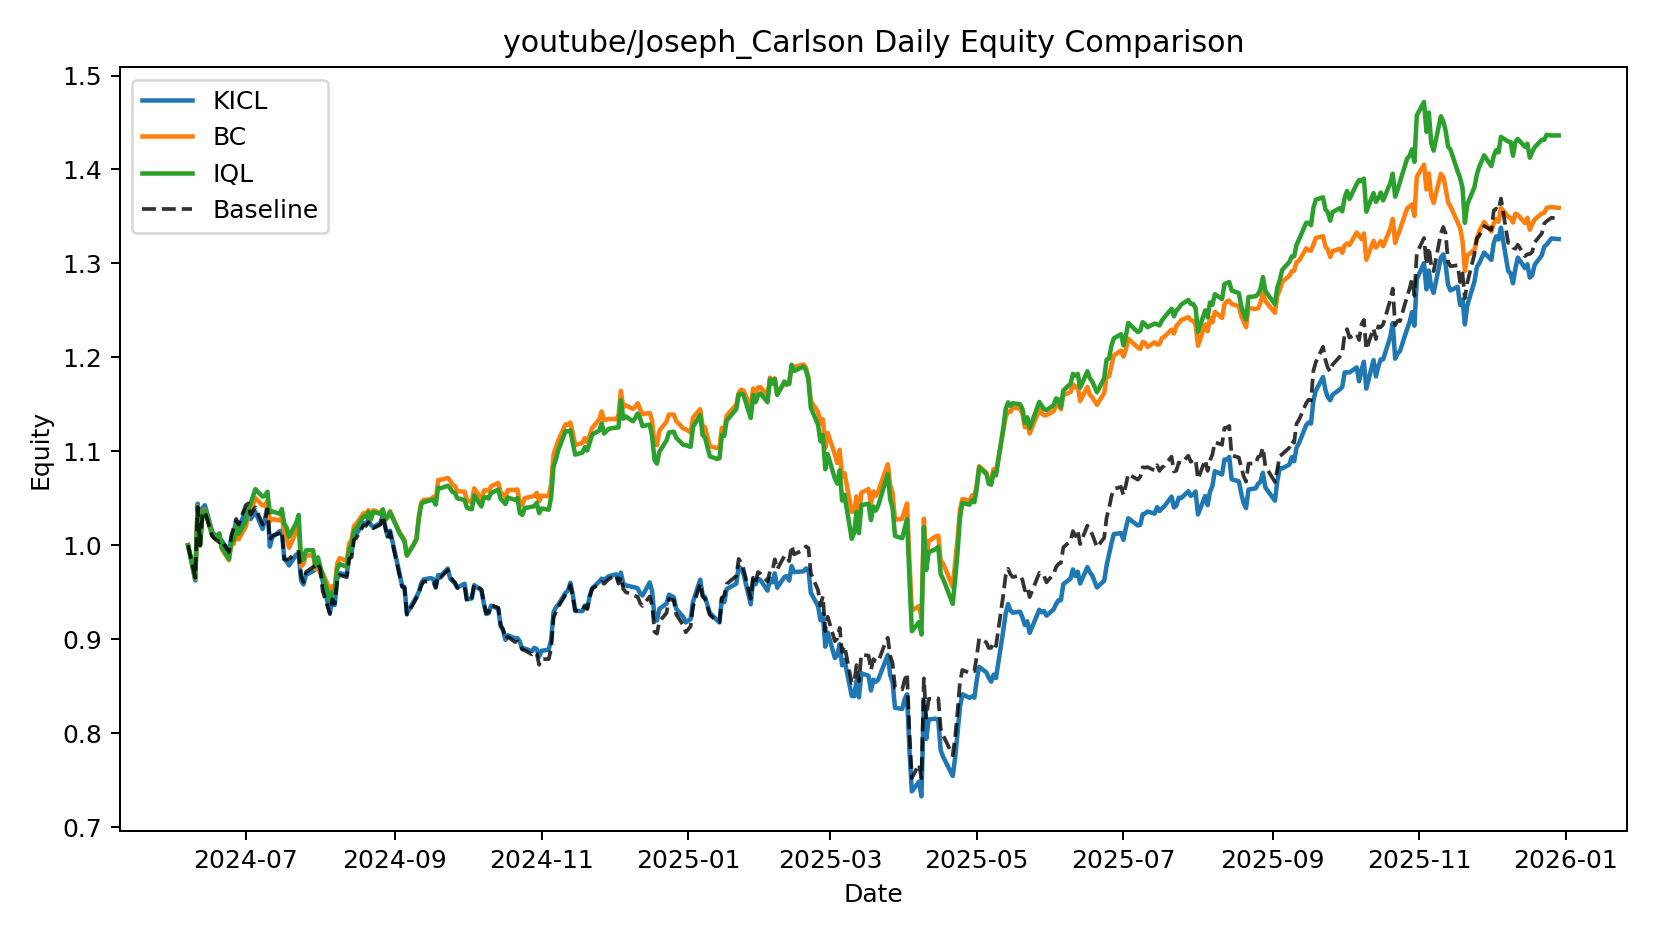

The data file committed next to this chart (first rows):
date, KICL, BC, IQL, Baseline
2024-06-07, 1.0, 1.0, 1.0, 1.0
2024-06-10, 0.9625, 0.9646, 0.9651, 0.9656
2024-06-11, 1.044, 1.042, 1.041, 1.041
2024-06-12, 1.002, 1, 1, 0.9996
2024-06-13, 1.04, 1.035, 1.034, 1.032
2024-06-14, 1.043, 1.038, 1.037, 1.036
2024-06-17, 1.015, 1.012, 1.011, 1.01
2024-06-18, 1.011, 1.008, 1.008, 1.007
2024-06-20, 1.007, 1.012, 1.013, 1.003
2024-06-21, 1.005, 0.9962, 0.9978, 1.005
2024-06-24, 0.9933, 0.9841, 0.9852, 0.9928
2024-06-25, 1.007, 1.001, 1.003, 1.01
2024-06-26, 1.015, 1.001, 1.005, 1.019
2024-06-27, 1.025, 1.015, 1.021, 1.028
2024-06-28, 1.017, 1.006, 1.012, 1.022
2024-07-01, 1.038, 1.02, 1.025, 1.043
2024-07-02, 1.04, 1.031, 1.038, 1.045
2024-07-03, 1.028, 1.036, 1.044, 1.033
2024-07-05, 1.036, 1.05, 1.06, 1.04
2024-07-08, 1.017, 1.042, 1.052, 1.022
2024-07-09, 1.028, 1.042, 1.053, 1.026
2024-07-10, 1.042, 1.048, 1.057, 1.038
2024-07-11, 0.9985, 1.025, 1.035, 1.006
2024-07-12, 1.008, 1.028, 1.036, 1.01
2024-07-15, 1.015, 1.027, 1.034, 1.013
2024-07-16, 1.016, 1.03, 1.039, 1.015
2024-07-17, 0.9859, 1.014, 1.023, 0.9849
2024-07-18, 0.983, 1.008, 1.019, 0.9847
2024-07-19, 0.9785, 0.9973, 1.009, 0.9855
2024-07-22, 0.99, 1.014, 1.024, 0.9925
2024-07-23, 0.9904, 1.02, 1.032, 0.993
2024-07-24, 0.9628, 0.9776, 0.9843, 0.9677
2024-07-25, 0.9583, 0.9802, 0.9849, 0.961
2024-07-26, 0.9684, 0.9892, 0.9945, 0.9714
2024-07-29, 0.9725, 0.9892, 0.9949, 0.977
2024-07-30, 0.9745, 0.9747, 0.9772, 0.9785
2024-07-31, 0.975, 0.9803, 0.9872, 0.981
2024-08-01, 0.9726, 0.9698, 0.9772, 0.9738
2024-08-02, 0.9616, 0.9701, 0.9685, 0.9512
2024-08-05, 0.9288, 0.9528, 0.9415, 0.9266
2024-08-06, 0.9404, 0.9566, 0.9502, 0.9425
2024-08-07, 0.9365, 0.9543, 0.9492, 0.9381
2024-08-08, 0.9644, 0.9805, 0.9749, 0.9621
2024-08-09, 0.9702, 0.9863, 0.98, 0.9684
2024-08-12, 0.9688, 0.9834, 0.9771, 0.966
2024-08-13, 0.9895, 1.002, 0.9957, 0.9854
2024-08-14, 0.9919, 1.006, 1, 0.9873
2024-08-15, 1.011, 1.02, 1.016, 1.006
2024-08-16, 1.012, 1.023, 1.018, 1.008
2024-08-19, 1.024, 1.034, 1.031, 1.021
2024-08-20, 1.023, 1.033, 1.03, 1.021
2024-08-21, 1.027, 1.037, 1.035, 1.025
2024-08-22, 1.022, 1.027, 1.028, 1.02
2024-08-23, 1.019, 1.037, 1.035, 1.018
2024-08-26, 1.024, 1.035, 1.034, 1.022
2024-08-27, 1.032, 1.038, 1.038, 1.031
2024-08-28, 1.02, 1.026, 1.027, 1.02
2024-08-29, 1.009, 1.031, 1.03, 1.008
2024-08-30, 1.016, 1.036, 1.035, 1.014
2024-09-03, 0.9695, 1.014, 1.012, 0.9677
... 331 more rows
